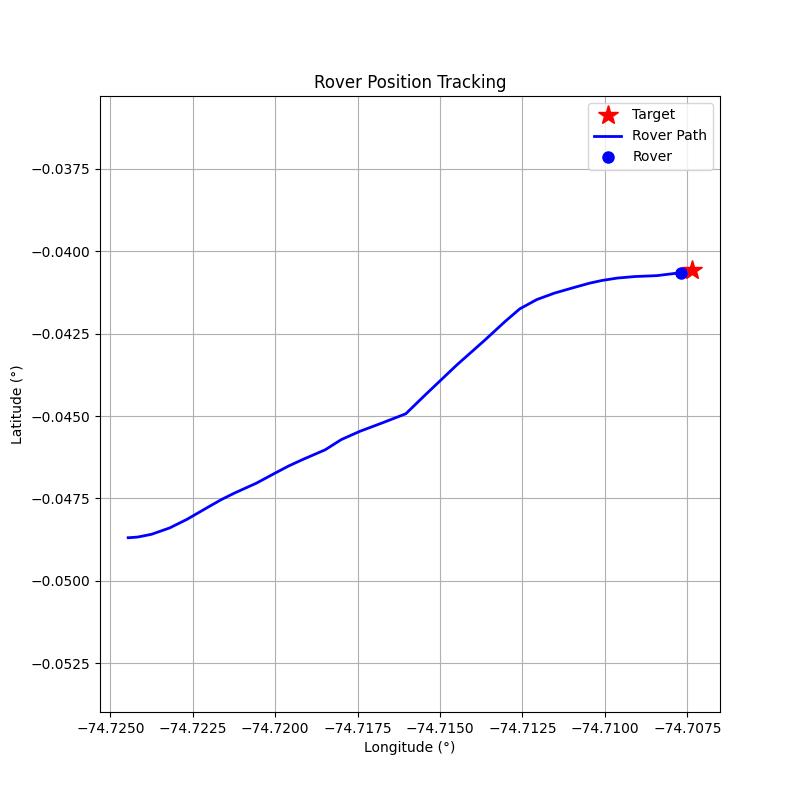

The data file committed next to this chart (first rows):
step, timestamp, distance_m, forward_m, right_m, speed_mps, bearing_deg, tool, throttle, steer, brake_strength, duration_s, overridden_by_safety
0, 1774372253, 198.2, 178.4, -86.21, 0.0, -25.79, drive, 0.2, -0.5, 0, 1.0, False
1, 1774372256, 197.6, 180.7, -79.9, 0.66, -23.85, drive, 0.2, -0.4, 0, 1.0, False
2, 1774372259, 195.3, 185.9, -59.9, 1.28, -17.86, drive, 0.2, -0.3, 0, 1.0, False
3, 1774372262, 191, 188.0, -33.81, 1.87, -10.2, drive, 0.2, -0.2, 0, 1.0, False
4, 1774372265, 184.9, 184.8, -7.53, 2.47, -2.33, drive, 0.2, -0.1, 0, 1.0, False
5, 1774372268, 178.9, 178.6, 9.08, 3.03, 2.91, brake, 0, 0, 15.0, 1.0, True
6, 1774372271, 170.7, 170.3, 11.93, 1.46, 4.01, drive, 0.2, 0.1, 0, 1.0, False
7, 1774372273, 166.1, 166, 5.6, 1.95, 1.93, drive, 0.2, 0.1, 0, 1.0, False
8, 1774372276, 161.7, 161.6, -4.59, 2.53, -1.63, drive, 0.2, -0.1, 0, 1.0, False
9, 1774372278, 154, 154, 3.13, 3.09, 1.16, brake, 0, 0, 15.0, 1.0, True
10, 1774372281, 147.2, 147.1, 6.07, 1.53, 2.36, drive, 0.2, 0.1, 0, 1.0, False
11, 1774372284, 142.3, 142.3, 0.42, 2.01, 0.17, drive, 0.1, 0.1, 0, 1.0, False
12, 1774372287, 137.3, 137.1, -8.31, 2.34, -3.47, drive, 0.1, -0.3, 0, 1.0, False
13, 1774372289, 129.6, 129.2, 11.33, 2.61, 5.01, drive, 0.1, 0.2, 0, 1.0, False
14, 1774372291, 123.7, 123.6, 3.12, 2.88, 1.44, drive, 0.1, 0.1, 0, 1.0, False
15, 1774372294, 117.3, 116.8, -10.15, 3.16, -4.96, brake, 0, 0, 15.0, 1.0, True
16, 1774372297, 109.3, 107.7, -18.68, 2.07, -9.84, drive, 0.1, -0.5, 0, 1.0, False
17, 1774372299, 101.6, 100.5, 15.17, 3.57, 8.58, brake, 0, 0, 10, 1.0, False
18, 1774372301, 93.3, 88.58, 29.29, 4.45, 18.3, brake, 0, 0, 15.0, 1.0, True
19, 1774372304, 80.38, 75.64, 27.21, 5.22, 19.79, brake, 0, 0, 20, 1.0, False
20, 1774372306, 69.22, 63.23, 28.17, 4.16, 24.01, brake, 0, 0, 15, 1.0, False
21, 1774372309, 61.7, 54.87, 28.22, 2.43, 27.22, drive, 0.1, 0.3, 0, 1.0, False
22, 1774372311, 56.03, 52.38, 19.89, 2.57, 20.79, drive, 0.1, 0.2, 0, 1.0, False
23, 1774372313, 50.09, 48.91, 10.84, 2.82, 12.5, drive, 0.2, 0.1, 0, 1.0, False
24, 1774372315, 44.23, 43.84, 5.87, 3.32, 7.63, brake, 0, 0, 15.0, 1.0, True
25, 1774372318, 37.5, 37.15, 5.08, 1.72, 7.79, drive, 0.1, 0.1, 0, 1.0, False
26, 1774372320, 32.76, 32.54, 3.72, 1.9, 6.51, drive, 0.1, 0.1, 0, 1.0, False
27, 1774372322, 28.75, 28.68, 1.98, 2.17, 3.95, drive, 0.1, 0.1, 0, 1.0, False
28, 1774372324, 23.79, 23.78, 0.29, 2.43, 0.7, drive, 0.1, 0.1, 0, 1.0, False
29, 1774372327, 18.33, 18.29, -1.21, 2.7, -3.8, drive, 0.1, -0.1, 0, 1.0, False
30, 1774372330, 11.14, 11.12, -0.66, 2.95, -3.4, drive, 0.1, -0.1, 0, 1.0, False
31, 1774372332, 3.47, 3.47, -0.12, 3.19, -1.97, brake, 0, 0, 30, 1.0, False
